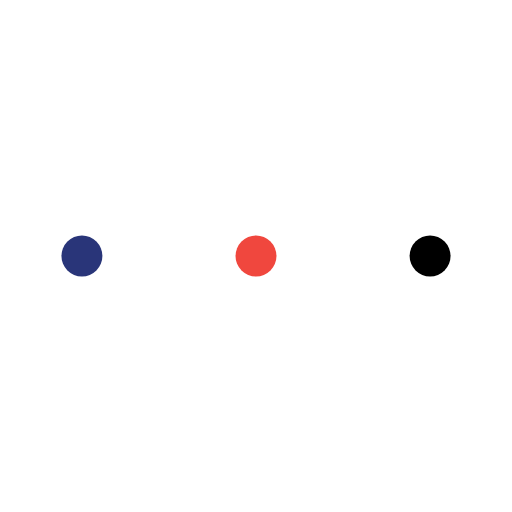
t = 0.00 s
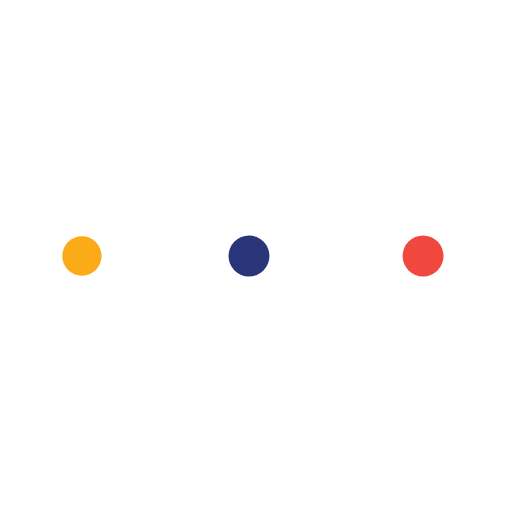
t = 0.28 s
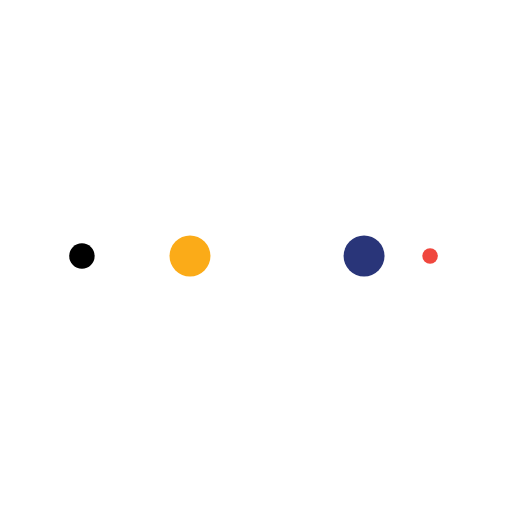
t = 0.47 s
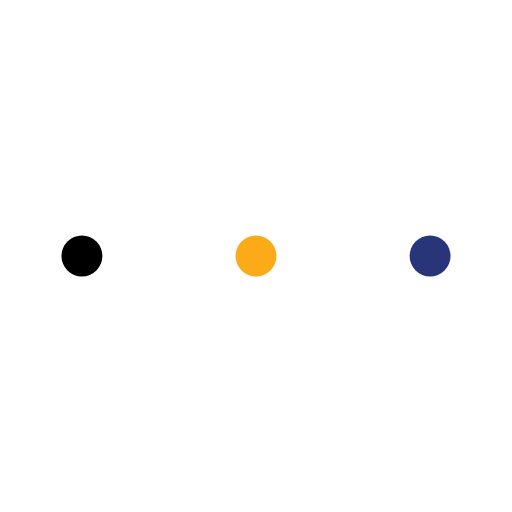
t = 0.75 s
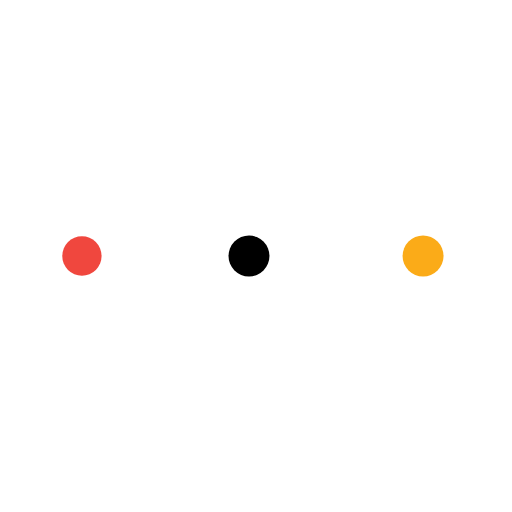
t = 1.03 s
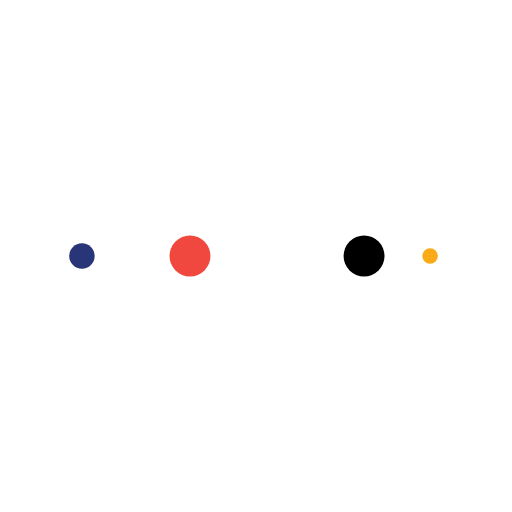
t = 1.22 s

The animated SVG that drew these frames (rendered in a browser with its animation timeline set to each time). Animation: 10 SMIL elements (animate=10); one cycle of 1.50 s, repeats indefinitely.

<svg width="88px"  height="88px"  xmlns="http://www.w3.org/2000/svg" viewBox="0 0 100 100" preserveAspectRatio="xMidYMid" class="lds-ellipsis" style="background: rgba(0, 0, 0, 0) none repeat scroll 0% 0%;"><!--circle(cx="16",cy="50",r="10")--><circle cx="16" cy="50" r="10" fill="#000000" class=""><animate attributeName="r" values="4;0;0;0;0" keyTimes="0;0.25;0.5;0.75;1" keySplines="0 0.5 0.5 1;0 0.5 0.5 1;0 0.5 0.5 1;0 0.5 0.5 1" calcMode="spline" dur="1.5s" repeatCount="indefinite" begin="0s" class=""></animate><animate attributeName="cx" values="84;84;84;84;84" keyTimes="0;0.25;0.5;0.75;1" keySplines="0 0.5 0.5 1;0 0.5 0.5 1;0 0.5 0.5 1;0 0.5 0.5 1" calcMode="spline" dur="1.5s" repeatCount="indefinite" begin="0s" class=""></animate></circle><circle cx="16" cy="50" r="10" fill="#f0473e" class=""><animate attributeName="r" values="0;4;4;4;0" keyTimes="0;0.25;0.5;0.75;1" keySplines="0 0.5 0.5 1;0 0.5 0.5 1;0 0.5 0.5 1;0 0.5 0.5 1" calcMode="spline" dur="1.5s" repeatCount="indefinite" begin="-0.75s" class=""></animate><animate attributeName="cx" values="16;16;50;84;84" keyTimes="0;0.25;0.5;0.75;1" keySplines="0 0.5 0.5 1;0 0.5 0.5 1;0 0.5 0.5 1;0 0.5 0.5 1" calcMode="spline" dur="1.5s" repeatCount="indefinite" begin="-0.75s" class=""></animate></circle><circle cx="16" cy="50" r="10" fill="#293579" class=""><animate attributeName="r" values="0;4;4;4;0" keyTimes="0;0.25;0.5;0.75;1" keySplines="0 0.5 0.5 1;0 0.5 0.5 1;0 0.5 0.5 1;0 0.5 0.5 1" calcMode="spline" dur="1.5s" repeatCount="indefinite" begin="-0.375s" class=""></animate><animate attributeName="cx" values="16;16;50;84;84" keyTimes="0;0.25;0.5;0.75;1" keySplines="0 0.5 0.5 1;0 0.5 0.5 1;0 0.5 0.5 1;0 0.5 0.5 1" calcMode="spline" dur="1.5s" repeatCount="indefinite" begin="-0.375s" class=""></animate></circle><circle cx="16" cy="50" r="10" fill="#fbab18" class=""><animate attributeName="r" values="0;4;4;4;0" keyTimes="0;0.25;0.5;0.75;1" keySplines="0 0.5 0.5 1;0 0.5 0.5 1;0 0.5 0.5 1;0 0.5 0.5 1" calcMode="spline" dur="1.5s" repeatCount="indefinite" begin="0s" class=""></animate><animate attributeName="cx" values="16;16;50;84;84" keyTimes="0;0.25;0.5;0.75;1" keySplines="0 0.5 0.5 1;0 0.5 0.5 1;0 0.5 0.5 1;0 0.5 0.5 1" calcMode="spline" dur="1.5s" repeatCount="indefinite" begin="0s" class=""></animate></circle><circle cx="16" cy="50" r="10" fill="#000000" class=""><animate attributeName="r" values="0;0;4;4;4" keyTimes="0;0.25;0.5;0.75;1" keySplines="0 0.5 0.5 1;0 0.5 0.5 1;0 0.5 0.5 1;0 0.5 0.5 1" calcMode="spline" dur="1.5s" repeatCount="indefinite" begin="0s" class=""></animate><animate attributeName="cx" values="16;16;16;50;84" keyTimes="0;0.25;0.5;0.75;1" keySplines="0 0.5 0.5 1;0 0.5 0.5 1;0 0.5 0.5 1;0 0.5 0.5 1" calcMode="spline" dur="1.5s" repeatCount="indefinite" begin="0s" class=""></animate></circle></svg>
